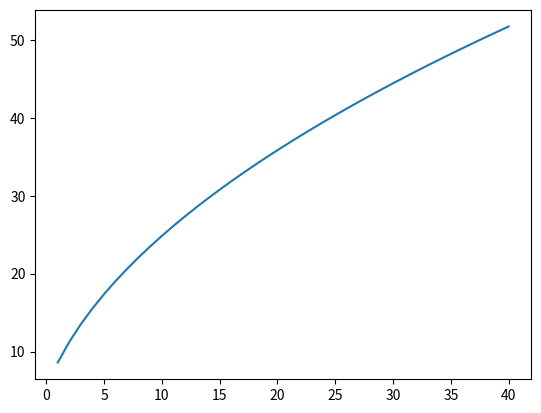

Write Python code to recreate this figure.
"""
[redacted]
"""
import scipy.optimize as optimise
import matplotlib.pyplot as plt


def sizing(n_p, E_d, R, LD, non_cB, g, payload_weight, monitoring_weight, autopilot_weight, a, b, con, verbose=True):
    """Class I sizing function, taking unzipped parameter dict"""
    WbW = (1 + non_cB) * ((g / (n_p * E_d)) * (R / LD))  # -, battery weight fraction

    # solve implicit equation for M_TO
    def minimise_func(W_TO_try):  # Try a W_TO and see the match
        WeW = a * W_TO_try * 0.224809 + b  # Get empty weight fraction from stat relations
        return abs(payload_weight + autopilot_weight + monitoring_weight + WbW*W_TO_try + WeW*W_TO_try - W_TO_try)

    W_TO = optimise.minimize_scalar(minimise_func, bounds=(0., 40000.), method='bounded').x
    WplW = payload_weight / W_TO
    WmbW = monitoring_weight / W_TO
    WaW = autopilot_weight / W_TO
    WeW = a * W_TO * 0.224809 + b
    W_TO *= con
    if verbose:
        print(f"  Payload Weight / Take-off Weight: {WplW:1.4f} [-]")
        print(f"  Battery Weight / Take-off Weight: {WbW:1.4f} [-]")
        print(f"Autopilot Weight / Take-off Weight: {WaW:1.4f} [-]")
        print(f"Monitoring Weight / Take-off Weight: {WmbW:1.4f} [-]")
        print(f"    Empty Weight / Take-off Weight: {WeW:1.4f} [-]")
        print(f"                   Take-Off Weight: {W_TO:3.2f} [N]\n")
        print(f"                      Takeoff Mass: {W_TO / 9.81:3.2f} [kg]")
        print(f"                      Payload Mass: {(W_TO*WplW) / 9.81:3.2f} [kg]")
        print(f"                      Battery Mass: {(W_TO*WbW) / 9.81:3.2f} [kg]")
        print(f"                    Autopilot Mass: {(W_TO*WaW) / 9.81:3.2f} [kg]")
        print(f"                        Empty Mass: {(W_TO*WeW) / 9.81:3.2f} [kg]\n")
        print(f"         Cruise Energy Consumption: {WbW * W_TO * E_d / 9.81 / (10 ** 6):3.2f} [MJ]")
        print(f"                                  : {(WbW * W_TO * E_d / 9.81 / (10 ** 3))/3600:3.2f} [kWh]")
    return W_TO


sizing_data = {
    'Puffin': {
        # Payload parameters
        'payload_weight': .5*9.81,  # N, payload weight
        'monitoring_weight': 5.72*9.81,  # N, monitoring weight

        # Flight parameters
        'autopilot_weight': 0*9.81,  # N, autonomous weight
        'n_p': 0.7,  # -, propulsive efficiency
        'LD': 15.5,  # -, lift to drag ratio
        'non_cB': 0.05,  # Non cruise energy consumption

        'R': 80000,  # m, flight range
        # Constants
        'E_d': 250*3600,  # J/kg, energy density batteries
        'g': 9.81,  # m/s2, gravity constant
        'a': -0.00296,  # -, regression constant for small RC Uav
        'b': 0.87,  # -, regression constant for small RC Uav

        # Other
        'con': 1.3  # -, Contingency for actuating mechanisms, other features
    }
    # 'MultiSystem': {
    #     # Payload parameters
    #     'payload_weight': 7.*9.81,  # N, payload weight
    #     'monitoring_weight': 0. * 9.81,  # N, monitoring weight
    #
    #     # Flight parameters
    #     'autopilot_weight': 0.5*9.81,  # N, autonomous weight
    #     'n_p': 0.6,  # -, propulsive efficiency
    #     'LD': 8,  # -, lift to drag ratio
    #     'non_cB': 0.2,  # Non cruise energy consumption
    #
    #     'R': 80000,  # m, flight range
    #     # Constants
    #     'E_d': 150*3600,  # J/kg, energy density batteries
    #     'g': 9.81,  # m/s2, gravity constant
    #     'a': -0.00296,  # -, regression constant for small RC Uav
    #     'b': 0.87,  # -, regression constant for small RC Uav
    #
    #     # Other
    #     'con': 1.  # -, Contingency for actuating mechanisms, other features
    # },
    # 'MAV': {
    #     # Payload parameters
    #     'payload_weight': .5*9.81,  # N, payload weight
    #     'monitoring_weight': 0. * 9.81,  # N, monitoring weight
    #
    #     # Flight parameters
    #     'autopilot_weight': 0.5*9.81,  # N, autonomous weight
    #     'n_p': 0.7,  # -, propulsive efficiency
    #     'LD': 10,  # -, lift to drag ratio
    #     'non_cB': 0.3,  # Non cruise energy consumption
    #
    #     'R': 80000,  # m, flight range
    #     # Constants
    #     'E_d': 150*3600,  # J/kg, energy density batteries
    #     'g': 9.81,  # m/s2, gravity constant
    #     'a': -0.00296,  # -, regression constant for small RC Uav
    #     'b': 0.87,  # -, regression constant for small RC Uav
    #
    #     # Other
    #     'con': 1.  # -, Contingency for actuating mechanisms, other features
    # }
}


nr = [1, 2, 3, 4, 5, 6, 7, 8, 9, 10, 11, 12, 13, 14, 15, 16, 17, 18, 19, 20, 21, 22, 23, 24, 25, 26, 27, 28, 29, 30, 31, 32, 33, 34, 35, 36, 37, 38, 39, 40]
wr = [0.08697885737100923, 0.38337313601291545, 0.6797674146548216, 0.9761616932967278, 1.2725559719386341, 1.5689502505805402, 1.8653445292224464, 2.1617388078643525, 2.4581330865062587, 2.754527365148165, 3.050921643790071, 3.3473159224319775, 3.6437102010738833, 3.94010447971579, 4.236498758357696, 4.532893036999602, 4.829287315641508, 5.125681594283415, 5.422075872925321, 5.718470151567227, 6.0148644302091325, 6.311258708851039, 6.607652987492946, 6.904047266134852, 7.200441544776758, 7.496835823418664, 7.793230102060571, 8.089624380702476, 8.386018659344384, 8.68241293798629, 8.978807216628196, 9.275201495270101, 9.571595773912009, 9.867990052553916, 10.164384331195821, 10.460778609837726, 10.757172888479634, 11.05356716712154, 11.349961445763446, 11.646355724405351]
resr = []

j = 0
res = []
for i in nr:
    w = wr[j]
    puff_template = sizing_data['Puffin'].copy()
    puff_template['monitoring_weight'] = w*9.81

    res.append(sizing(**puff_template)/9.81)
    j += 1

plt.plot(nr, res)
plt.show()

# if __name__ == '__main__':
#     for name, params in sizing_data.items():
#         print(f'==== START {name} sizing ====\n\t----  INPUTS ----')
#         for param in params:
#             print(f"{param: >25}: {params[param]}")
#         print(f'\t---- OUTPUTS ----')
#         sizing(**params)
#         print(f'====   END {name} sizing  ====')

